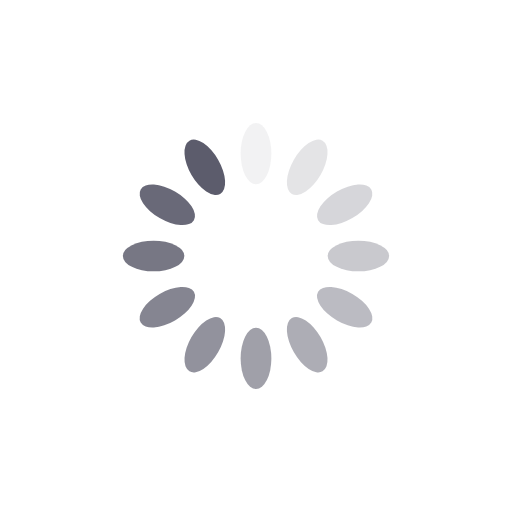
t = 0.00 s
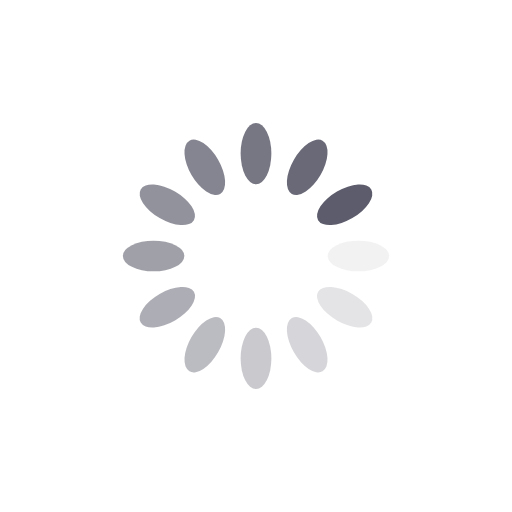
t = 0.25 s
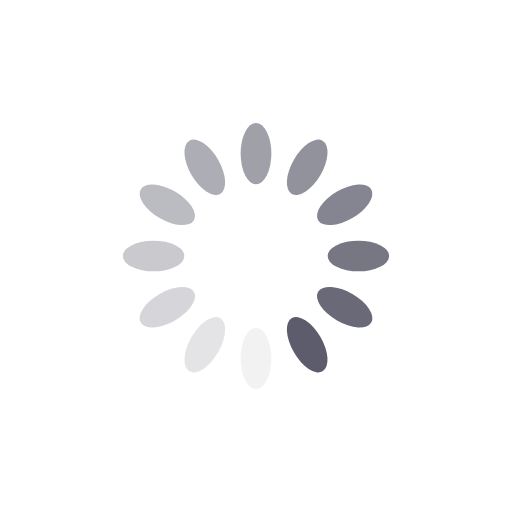
t = 0.50 s
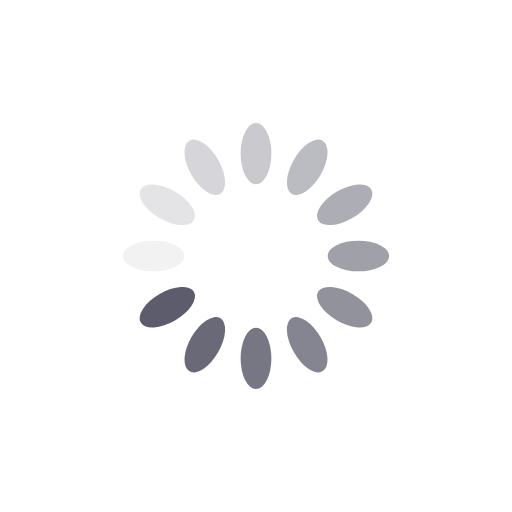
t = 0.75 s

The animated SVG that drew these frames (rendered in a browser with its animation timeline set to each time). Animation: 12 SMIL elements (animate=12); one cycle of 1.00 s, repeats indefinitely.

<svg xmlns="http://www.w3.org/2000/svg" xmlns:xlink="http://www.w3.org/1999/xlink" style="margin: auto; background: transparent; display: block;" width="200px" height="200px" viewBox="0 0 100 100" preserveAspectRatio="xMidYMid">
<g transform="rotate(0 50 50)">
  <rect x="47" y="24" rx="3" ry="6" width="6" height="12" fill="#5c5c6c">
    <animate attributeName="opacity" values="1;0" keyTimes="0;1" dur="1s" begin="-0.9166666666666666s" repeatCount="indefinite"></animate>
  </rect>
</g><g transform="rotate(30 50 50)">
  <rect x="47" y="24" rx="3" ry="6" width="6" height="12" fill="#5c5c6c">
    <animate attributeName="opacity" values="1;0" keyTimes="0;1" dur="1s" begin="-0.8333333333333334s" repeatCount="indefinite"></animate>
  </rect>
</g><g transform="rotate(60 50 50)">
  <rect x="47" y="24" rx="3" ry="6" width="6" height="12" fill="#5c5c6c">
    <animate attributeName="opacity" values="1;0" keyTimes="0;1" dur="1s" begin="-0.75s" repeatCount="indefinite"></animate>
  </rect>
</g><g transform="rotate(90 50 50)">
  <rect x="47" y="24" rx="3" ry="6" width="6" height="12" fill="#5c5c6c">
    <animate attributeName="opacity" values="1;0" keyTimes="0;1" dur="1s" begin="-0.6666666666666666s" repeatCount="indefinite"></animate>
  </rect>
</g><g transform="rotate(120 50 50)">
  <rect x="47" y="24" rx="3" ry="6" width="6" height="12" fill="#5c5c6c">
    <animate attributeName="opacity" values="1;0" keyTimes="0;1" dur="1s" begin="-0.5833333333333334s" repeatCount="indefinite"></animate>
  </rect>
</g><g transform="rotate(150 50 50)">
  <rect x="47" y="24" rx="3" ry="6" width="6" height="12" fill="#5c5c6c">
    <animate attributeName="opacity" values="1;0" keyTimes="0;1" dur="1s" begin="-0.5s" repeatCount="indefinite"></animate>
  </rect>
</g><g transform="rotate(180 50 50)">
  <rect x="47" y="24" rx="3" ry="6" width="6" height="12" fill="#5c5c6c">
    <animate attributeName="opacity" values="1;0" keyTimes="0;1" dur="1s" begin="-0.4166666666666667s" repeatCount="indefinite"></animate>
  </rect>
</g><g transform="rotate(210 50 50)">
  <rect x="47" y="24" rx="3" ry="6" width="6" height="12" fill="#5c5c6c">
    <animate attributeName="opacity" values="1;0" keyTimes="0;1" dur="1s" begin="-0.3333333333333333s" repeatCount="indefinite"></animate>
  </rect>
</g><g transform="rotate(240 50 50)">
  <rect x="47" y="24" rx="3" ry="6" width="6" height="12" fill="#5c5c6c">
    <animate attributeName="opacity" values="1;0" keyTimes="0;1" dur="1s" begin="-0.25s" repeatCount="indefinite"></animate>
  </rect>
</g><g transform="rotate(270 50 50)">
  <rect x="47" y="24" rx="3" ry="6" width="6" height="12" fill="#5c5c6c">
    <animate attributeName="opacity" values="1;0" keyTimes="0;1" dur="1s" begin="-0.16666666666666666s" repeatCount="indefinite"></animate>
  </rect>
</g><g transform="rotate(300 50 50)">
  <rect x="47" y="24" rx="3" ry="6" width="6" height="12" fill="#5c5c6c">
    <animate attributeName="opacity" values="1;0" keyTimes="0;1" dur="1s" begin="-0.08333333333333333s" repeatCount="indefinite"></animate>
  </rect>
</g><g transform="rotate(330 50 50)">
  <rect x="47" y="24" rx="3" ry="6" width="6" height="12" fill="#5c5c6c">
    <animate attributeName="opacity" values="1;0" keyTimes="0;1" dur="1s" begin="0s" repeatCount="indefinite"></animate>
  </rect>
</g>
</svg>